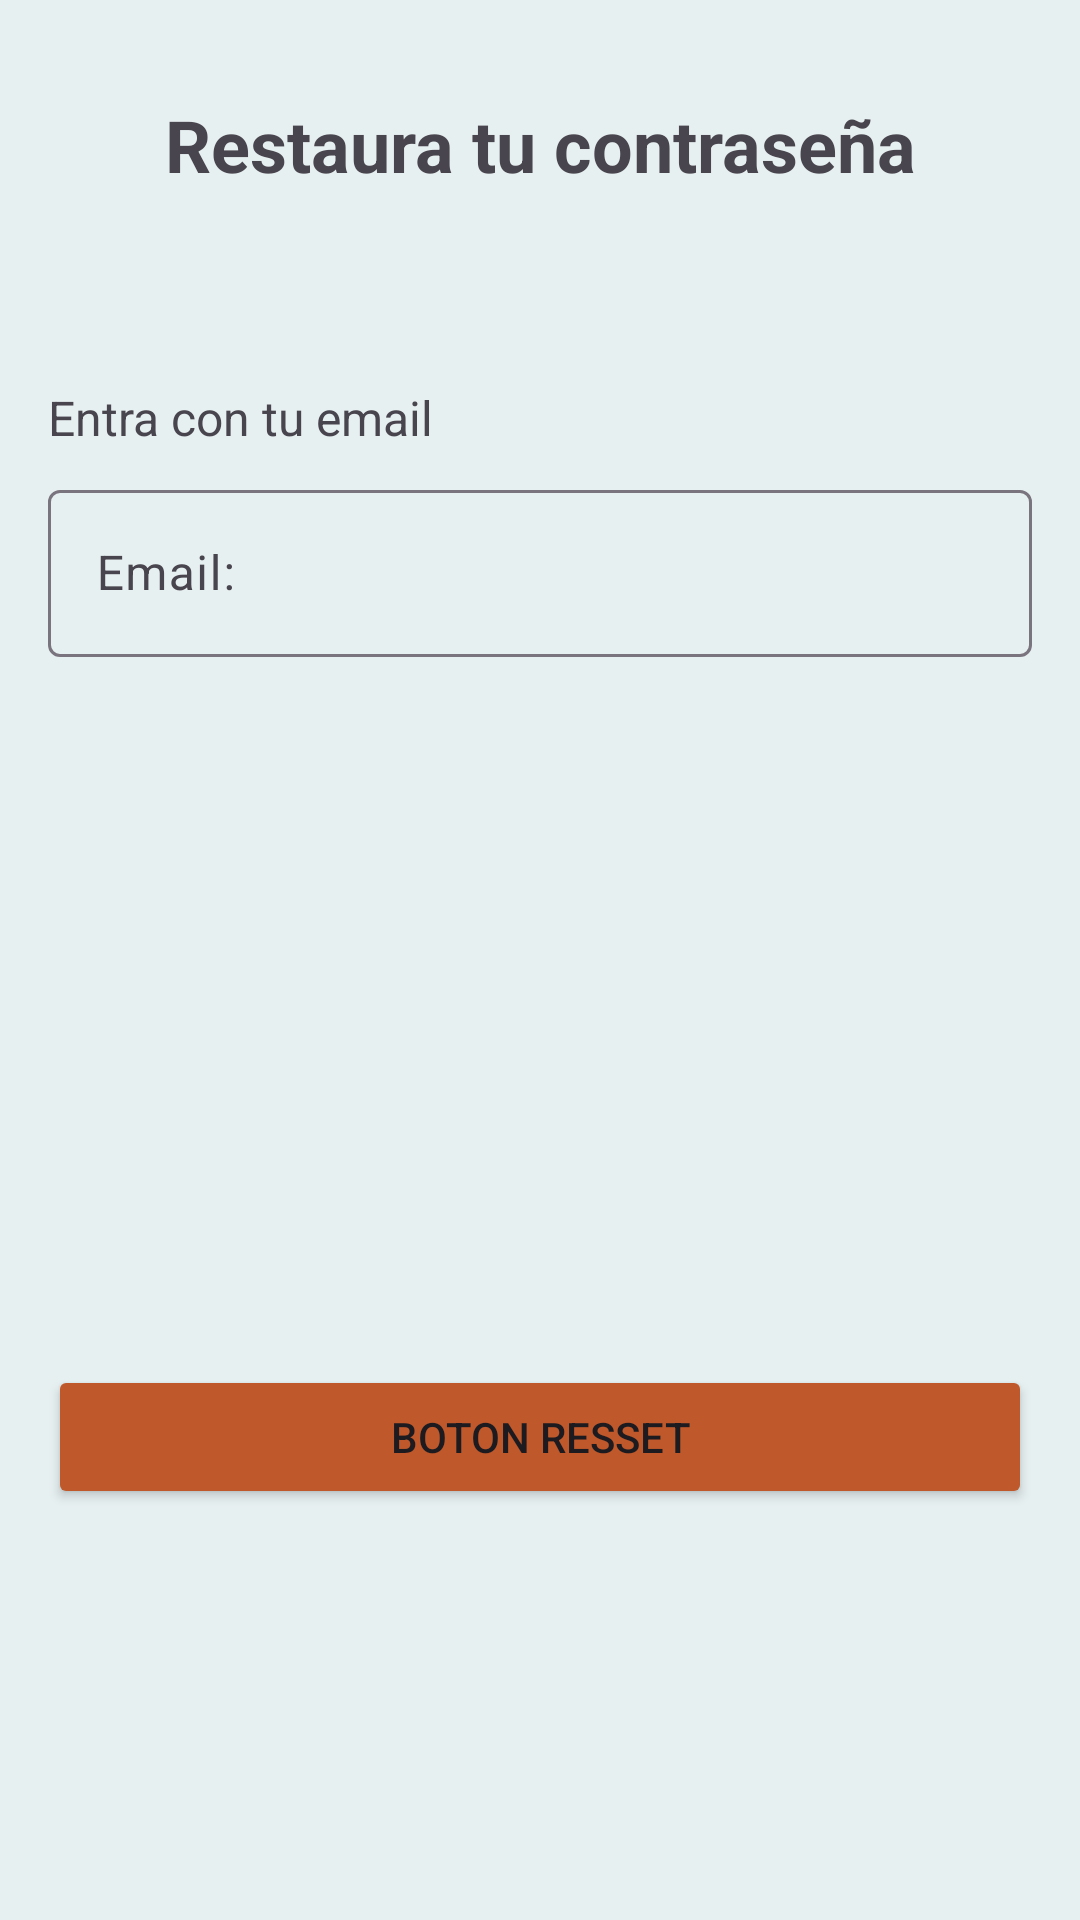

Layout XML and referenced resources for this Android screen:
<!-- AndroidManifest.xml: application theme Theme.StaySunny -->
<!-- res/layout/fragment_reset_password.xml -->
<?xml version="1.0" encoding="utf-8"?>
<androidx.constraintlayout.widget.ConstraintLayout
    xmlns:android="http://schemas.android.com/apk/res/android"
    xmlns:app="http://schemas.android.com/apk/res-auto"
    android:layout_width="match_parent"
    android:layout_height="match_parent"
    android:background="@color/grey"
    >

    
    <com.google.android.material.button.MaterialButton
        android:id="@+id/btBack"
        android:layout_width="24dp"
        android:layout_height="24dp"
        android:background="@drawable/back"
        android:contentDescription="@string/back_button_description"
        app:layout_constraintStart_toStartOf="parent"
        app:layout_constraintTop_toTopOf="parent"
        android:layout_marginStart="16dp"
        android:layout_marginTop="16dp"/>

    
    <TextView
        android:id="@+id/tvResetPassword"
        android:layout_width="wrap_content"
        android:layout_height="wrap_content"
        android:layout_marginTop="32dp"
        android:text="@string/password_reset"
        android:textSize="24sp"
        android:textStyle="bold"
        app:layout_constraintEnd_toEndOf="parent"
        app:layout_constraintStart_toStartOf="parent"
        app:layout_constraintTop_toTopOf="parent" />

    
    <TextView
        android:id="@+id/tvDescripcion"
        android:layout_width="0dp"
        android:layout_height="wrap_content"
        android:layout_marginStart="16dp"
        android:layout_marginTop="64dp"
        android:layout_marginEnd="16dp"
        android:layout_marginBottom="4dp"
        android:text="@string/description_reset"
        android:textSize="16sp"
        app:layout_constraintBottom_toTopOf="@+id/textField"
        app:layout_constraintEnd_toEndOf="parent"
        app:layout_constraintStart_toStartOf="parent"
        app:layout_constraintTop_toBottomOf="@id/tvResetPassword" />

    
    <com.google.android.material.textfield.TextInputLayout
        android:id="@+id/textField"
        android:layout_width="0dp"
        android:layout_height="wrap_content"
        android:layout_marginStart="16dp"
        android:layout_marginTop="4dp"
        android:layout_marginEnd="16dp"
        android:layout_marginBottom="16dp"
        android:hint="@string/email"
        app:layout_constraintBottom_toTopOf="@+id/btnReset"
        app:layout_constraintEnd_toEndOf="parent"
        app:layout_constraintStart_toStartOf="parent"
        app:layout_constraintTop_toBottomOf="@id/tvDescripcion">

        <com.google.android.material.textfield.TextInputEditText
            android:id="@+id/tietEmail"
            android:layout_width="match_parent"
            android:layout_height="wrap_content"
            android:inputType="textEmailAddress" />
    </com.google.android.material.textfield.TextInputLayout>

    
    <Button
        android:id="@+id/btnReset"
        android:layout_width="0dp"
        android:layout_height="wrap_content"
        android:layout_marginStart="16dp"
        android:layout_marginTop="236dp"
        android:layout_marginEnd="16dp"
        android:backgroundTint="@color/brown"
        android:text="@string/button_reset"
        app:layout_constraintEnd_toEndOf="parent"
        app:layout_constraintHorizontal_bias="0.0"
        app:layout_constraintStart_toStartOf="parent"
        app:layout_constraintTop_toBottomOf="@id/textField" />

    <com.airbnb.lottie.LottieAnimationView
        android:id="@+id/loaderView"
        android:layout_width="100dp"
        android:layout_height="100dp"
        app:lottie_rawRes="@raw/loader"
        app:lottie_autoPlay="false"
        app:lottie_loop="true"
        android:visibility="gone"
        app:layout_constraintTop_toTopOf="parent"
        app:layout_constraintBottom_toBottomOf="parent"
        app:layout_constraintStart_toStartOf="parent"
        app:layout_constraintEnd_toEndOf="parent" />


</androidx.constraintlayout.widget.ConstraintLayout>
<!-- resources referenced by this layout -->
<resources>
  <color name="brown">#bf592b</color>
  <color name="grey">#e7f0f1</color>
  <string name="back_button_description">Retroceso</string>
  <string name="button_reset">Boton resset</string>
  <string name="description_reset">Entra con tu email</string>
  <string name="email">Email:</string>
  <string name="password_reset">Restaura tu contraseña</string>
  <style name="Theme.StaySunny" parent="Base.Theme.StaySunny" />
  <style name="Base.Theme.StaySunny" parent="Theme.Material3.DayNight.NoActionBar">
          
          
      </style>
</resources>
